Run: headless pygame with SDL's dummy video driver; simulated clock (each Clock.tick advances the game by its frame time, no real sleeping); random seed 0; keys injected as events and as key.get_pressed() state; mouse plan: one left click at the window centre at the start of phase 2, then a move to the lower-right quarter at the start of phase 3.
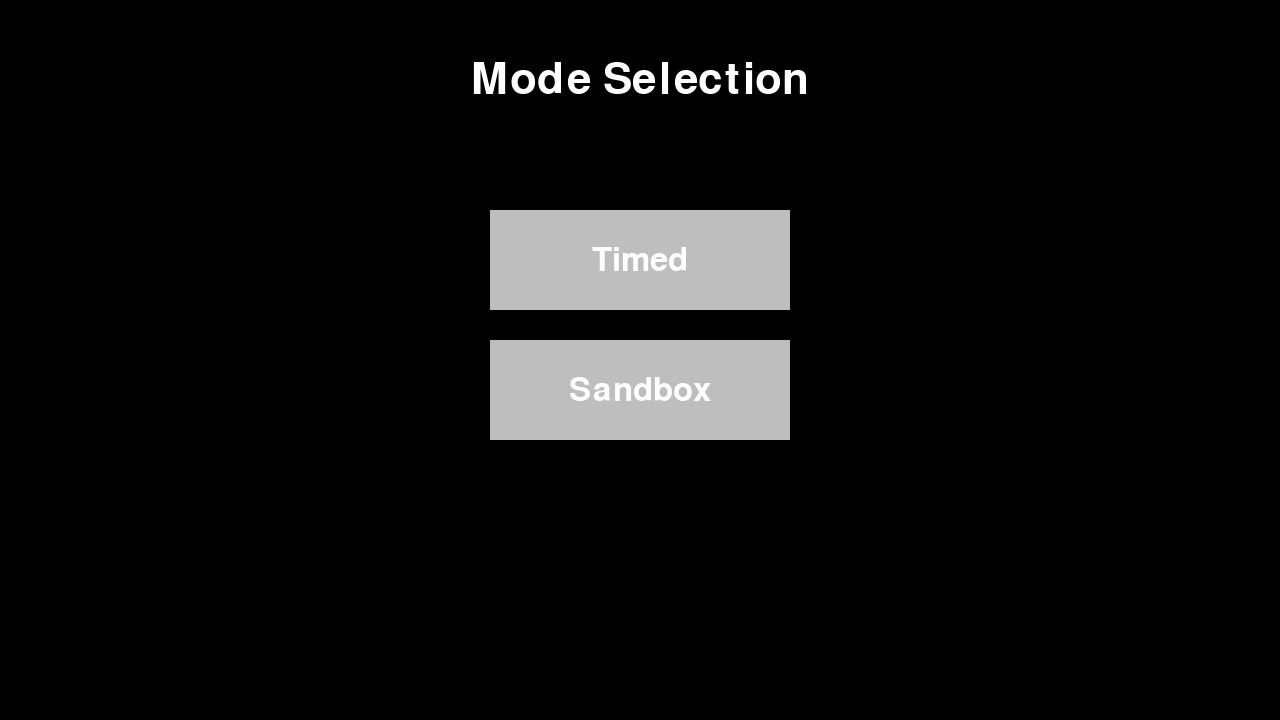
Frame 1 of 4 · flips 1–60 · no input
Frame 2 of 4 · flips 61–180 · clicked the window centre · tapped SPACE, RETURN · held RIGHT (→), D · screen unchanged from frame 1, image omitted
Frame 3 of 4 · flips 181–300 · moved the mouse to the lower-right quarter · held DOWN (↓), S · screen unchanged from frame 2, image omitted
Frame 4 of 4 · flips 301–420 · held LEFT (←), A, UP (↑), W · screen unchanged from frame 3, image omitted

The pygame program that drew these frames:

import pygame
import sys

pygame.init()

screen = pygame.display.set_mode((1280, 720))
clock = pygame.time.Clock()

current_screen = "mode select"


# Fonts
title_font = pygame.font.SysFont(None, 64)
button_font = pygame.font.SysFont(None, 48)

# Title text
title_surface = title_font.render("Mode Selection", True, "white")
title_rect = title_surface.get_rect(center=(screen.get_width() / 2, 80))

# Rectangle settings
rect_width = 300
rect_height = 100
spacing = 30

# First rectangle
rect1 = pygame.Rect(0, 0, rect_width, rect_height)
rect1.center = (screen.get_width() / 2, screen.get_height() / 2 - rect_height)

# Second rectangle
rect2 = pygame.Rect(0, 0, rect_width, rect_height)
rect2.center = (screen.get_width() / 2, rect1.bottom + spacing + rect_height / 2)

# Text for rectangles
text1 = button_font.render("Timed", True, "white")
text1_rect = text1.get_rect(center=rect1.center)

text2 = button_font.render("Sandbox", True, "white")
text2_rect = text2.get_rect(center=rect2.center)

running = True
dt = 0

while running:
    for event in pygame.event.get():
        if event.type == pygame.QUIT:
            running = False

        if event.type == pygame.MOUSEBUTTONDOWN:
            mouse_position = pygame.mouse.get_pos()

            if current_screen == "mode select":
                if rect1.collidepoint(mouse_position):
                    current_screen = "Timed"

                if rect2.collidepoint(mouse_position):
                    current_screen = "Sandbox"



    screen.fill("black")

    # Draw title
    screen.blit(title_surface, title_rect)

    # Draw rectangles
    pygame.draw.rect(screen, "grey", rect1)
    pygame.draw.rect(screen, "grey", rect2)

    # Draw text
    screen.blit(text1, text1_rect)
    screen.blit(text2, text2_rect)

    pygame.display.flip()
    clock.tick(60)

pygame.quit()
